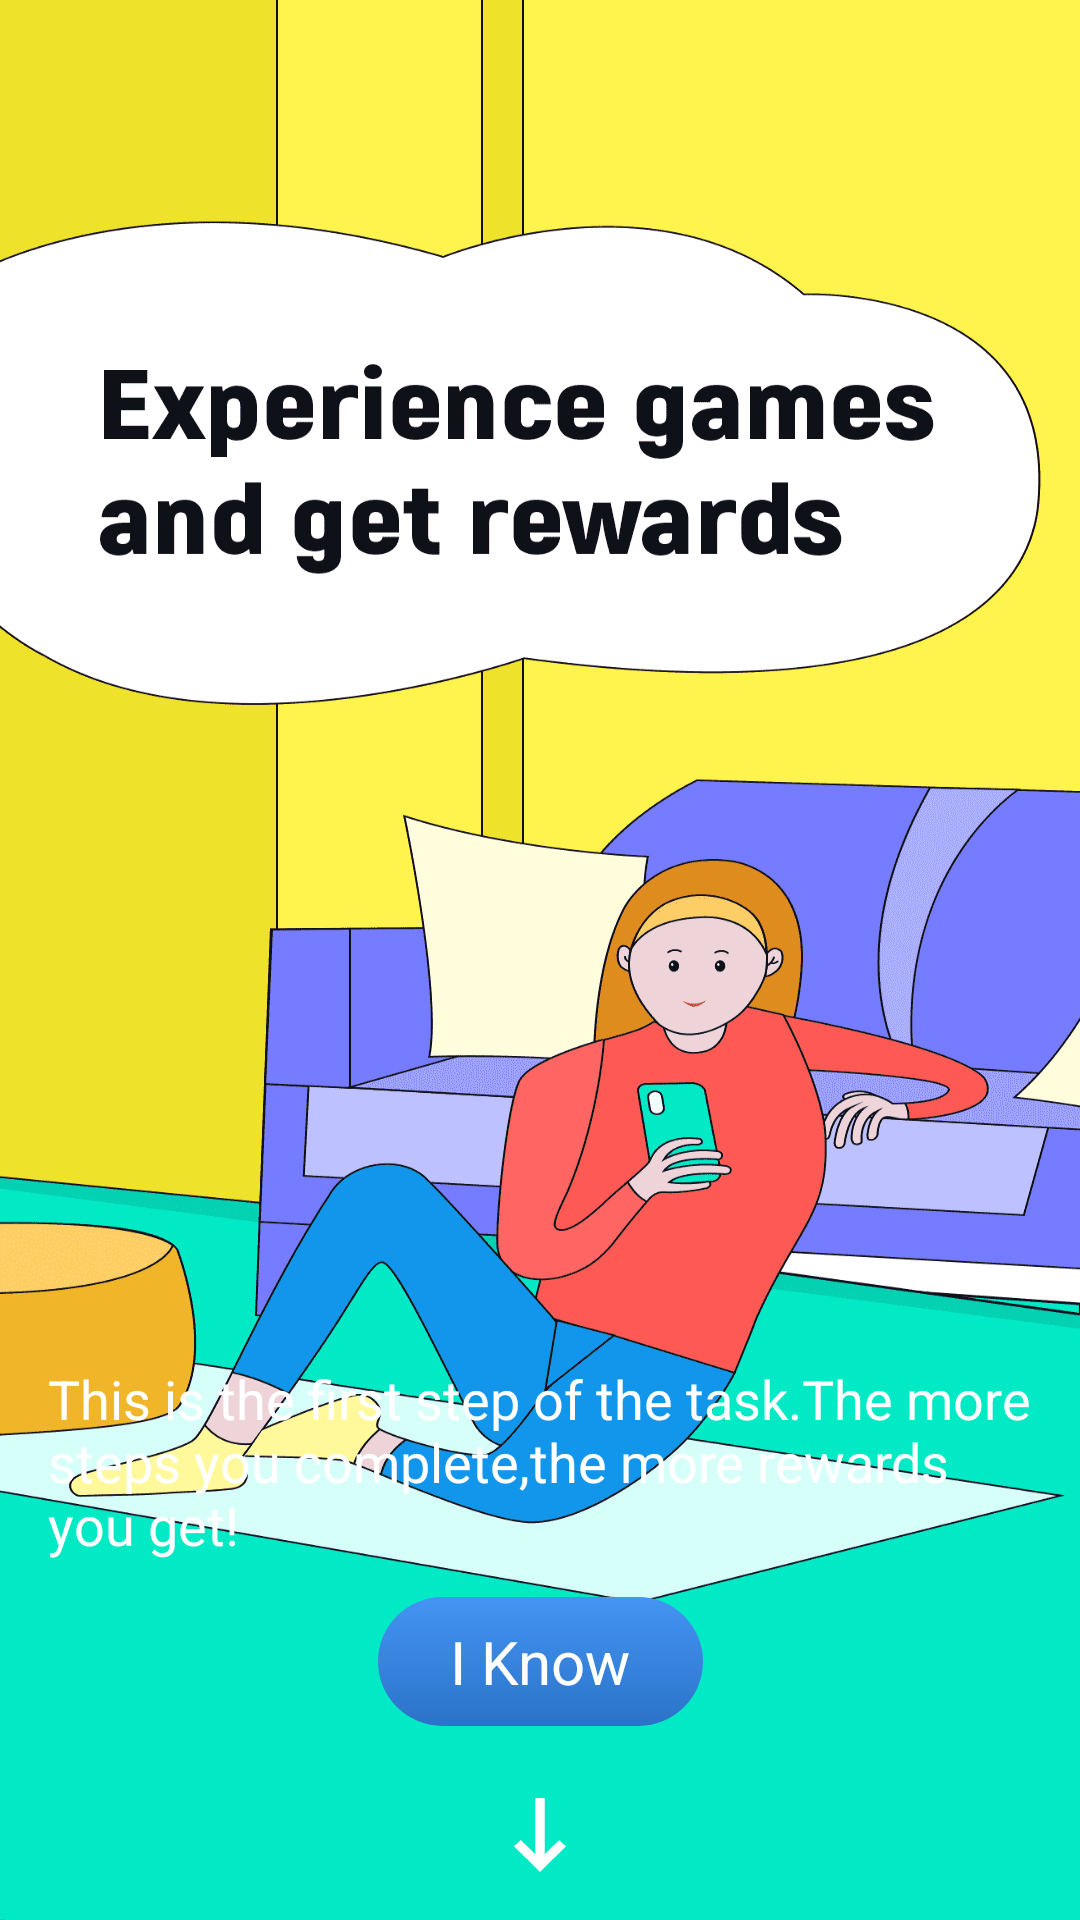

The Android layout XML behind this screen, and the referenced resources:
<!-- AndroidManifest.xml: application theme AppTheme -->
<!-- res/layout/guide_first.xml -->
<?xml version="1.0" encoding="utf-8"?>
<androidx.constraintlayout.widget.ConstraintLayout xmlns:android="http://schemas.android.com/apk/res/android"
    android:layout_width="match_parent"
    android:layout_height="match_parent"
    xmlns:app="http://schemas.android.com/apk/res-auto">
    <ImageView
        android:id="@+id/top_dir"
        app:layout_constraintBottom_toBottomOf="parent"
        app:layout_constraintStart_toStartOf="parent"
        android:layout_marginBottom="16dp"
        app:layout_constraintEnd_toEndOf="parent"
        android:layout_width="wrap_content"
        android:src="@drawable/down_icon"
        android:layout_height="wrap_content"/>
    <LinearLayout
        android:id="@+id/desc"
        app:layout_constraintBottom_toTopOf="@id/start"
        android:layout_width="match_parent"
        android:layout_marginBottom="12dp"
        android:layout_marginEnd="16dp"
        android:layout_marginStart="16dp"
        android:layout_height="wrap_content"
        android:orientation="horizontal">
        <TextView
            android:layout_width="wrap_content"
            android:textColor="@color/white"
            android:textSize="18sp"
            android:text="@string/first_step"
            android:layout_height="wrap_content"/>
    </LinearLayout>
    <FrameLayout
        android:id="@+id/start"
        android:layout_marginBottom="24dp"
        app:layout_constraintStart_toStartOf="parent"
        app:layout_constraintEnd_toEndOf="parent"
        android:background="@drawable/dra_button"
        android:layout_width="wrap_content"
        app:layout_constraintBottom_toTopOf="@id/top_dir"
        android:layout_height="wrap_content">
        <TextView
            android:layout_width="wrap_content"
            android:layout_height="wrap_content"
            android:text="@string/know"
            android:layout_marginStart="24dp"
            android:layout_marginEnd="24dp"
            android:layout_marginTop="8dp"
            android:layout_marginBottom="8dp"
            android:textSize="20sp"
            android:textAllCaps="false"
            android:textColor="@color/white" />
    </FrameLayout>
</androidx.constraintlayout.widget.ConstraintLayout>
<!-- resources referenced by this layout -->
<resources>
  <color name="white">#FFFFFFFF</color>
  <!-- drawable down_icon: png bitmap (drawable-xxhdpi, 439 bytes) -->
  <!-- drawable dra_button (drawable) -->
  <?xml version="1.0" encoding="utf-8"?>
  <shape xmlns:android="http://schemas.android.com/apk/res/android">
      <corners
          android:radius="40dp" />
      <gradient
          android:angle="90"
          android:endColor="#4494F4"
          android:startColor="#2B73C8" />
  </shape>
  <string name="first_step">This is the first step of the task.The more steps you complete,the more rewards you get!</string>
  <string name="know">I Know</string>
  <style name="AppTheme" parent="Theme.AppCompat.Light.NoActionBar">
          
          <item name="android:windowBackground">@drawable/start_icon</item>
          <item name="android:windowNoTitle">true</item>
      </style>
  <!-- drawable start_icon: png bitmap (drawable-xxhdpi, 48788 bytes) -->
</resources>
